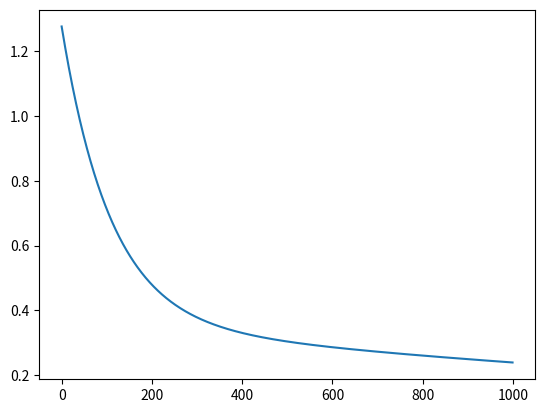
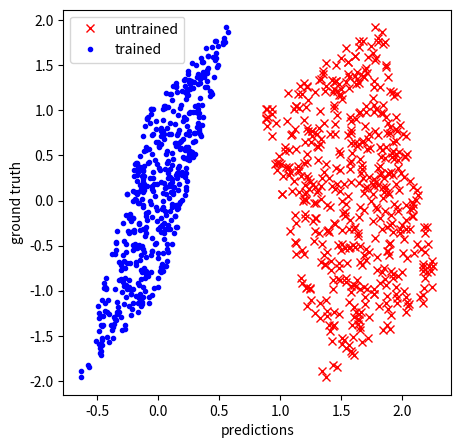

These figures' Python source, in order:
#!/usr/bin/env python
# coding: utf-8

# In[31]:


import numpy as np
import matplotlib.pyplot as plt


# In[32]:


def generate_examples(num = 1000):
    W = [1.0, -3.0]
    b = 1.0
    
    W = np.reshape(W, (2, 1))
    X = np.random.rand(num, 2)
    
    y = b + np.dot(X, W)
    y = np.reshape(y, (num, 1))
    
    return X, y


# In[33]:


class Model:
    def __init__(self, num_features):
        self.num_features = num_features
        self.W = np.random.rand(num_features, 1)
        self.b = np.random.rand()

    def forward_pass(self, X):
        y_hat = self.b + np.dot(X, self.W)
        return y_hat

    def compute_loss(self, y_hat, y_true):
        return np.sum(np.square(y_hat - y_true)) / (2 * y_hat.shape[0])
    def backward_pass(self, X, y_true, y_hat):
        m = y_true.shape[0]
        db = (1/m) * np.sum(y_hat - y_true)
        dW = (1/m) * np.dot((y_hat - y_true).T, X)
        return dW.T, db

    def update_params(self, dW, db, lr):
        self.W = self.W - lr * dW
        self.b = self.b - lr * db

    def train(self, x_train, y_train, iterations, lr):
        losses = []
        for i in range(iterations):
            y_hat = self.forward_pass(x_train)
            loss = self.compute_loss(y_hat, y_train)
            losses.append(loss)
            dW, db = self.backward_pass(x_train, y_train, y_hat)
            self.update_params(dW, db, lr)
            if i % int(iterations / 10) == 0:
                print('iter: {}, loss: {: .4f}' .format(i, loss))
        return losses


# In[34]:


model = Model(2)


# In[35]:


X_train, y_train = generate_examples()


# In[36]:


losses = model.train(X_train, y_train, 1000, 3e-3)


# In[37]:


plt.plot(losses);


# In[38]:


model_untrained = Model(2)
x_test, y_test = generate_examples(500)
print(x_test.shape, y_test.shape)


# In[39]:


preds_untrained = model_untrained.forward_pass(x_test)
preds_trained = model.forward_pass(x_test)


# In[40]:


plt.figure(figsize = (5, 5))
plt.plot(preds_untrained, y_test, 'rx', label = 'untrained')
plt.plot(preds_trained, y_test, 'b.', label = 'trained')
plt.legend()
plt.xlabel('predictions')
plt.ylabel('ground truth')
plt.show()


# In[ ]:




